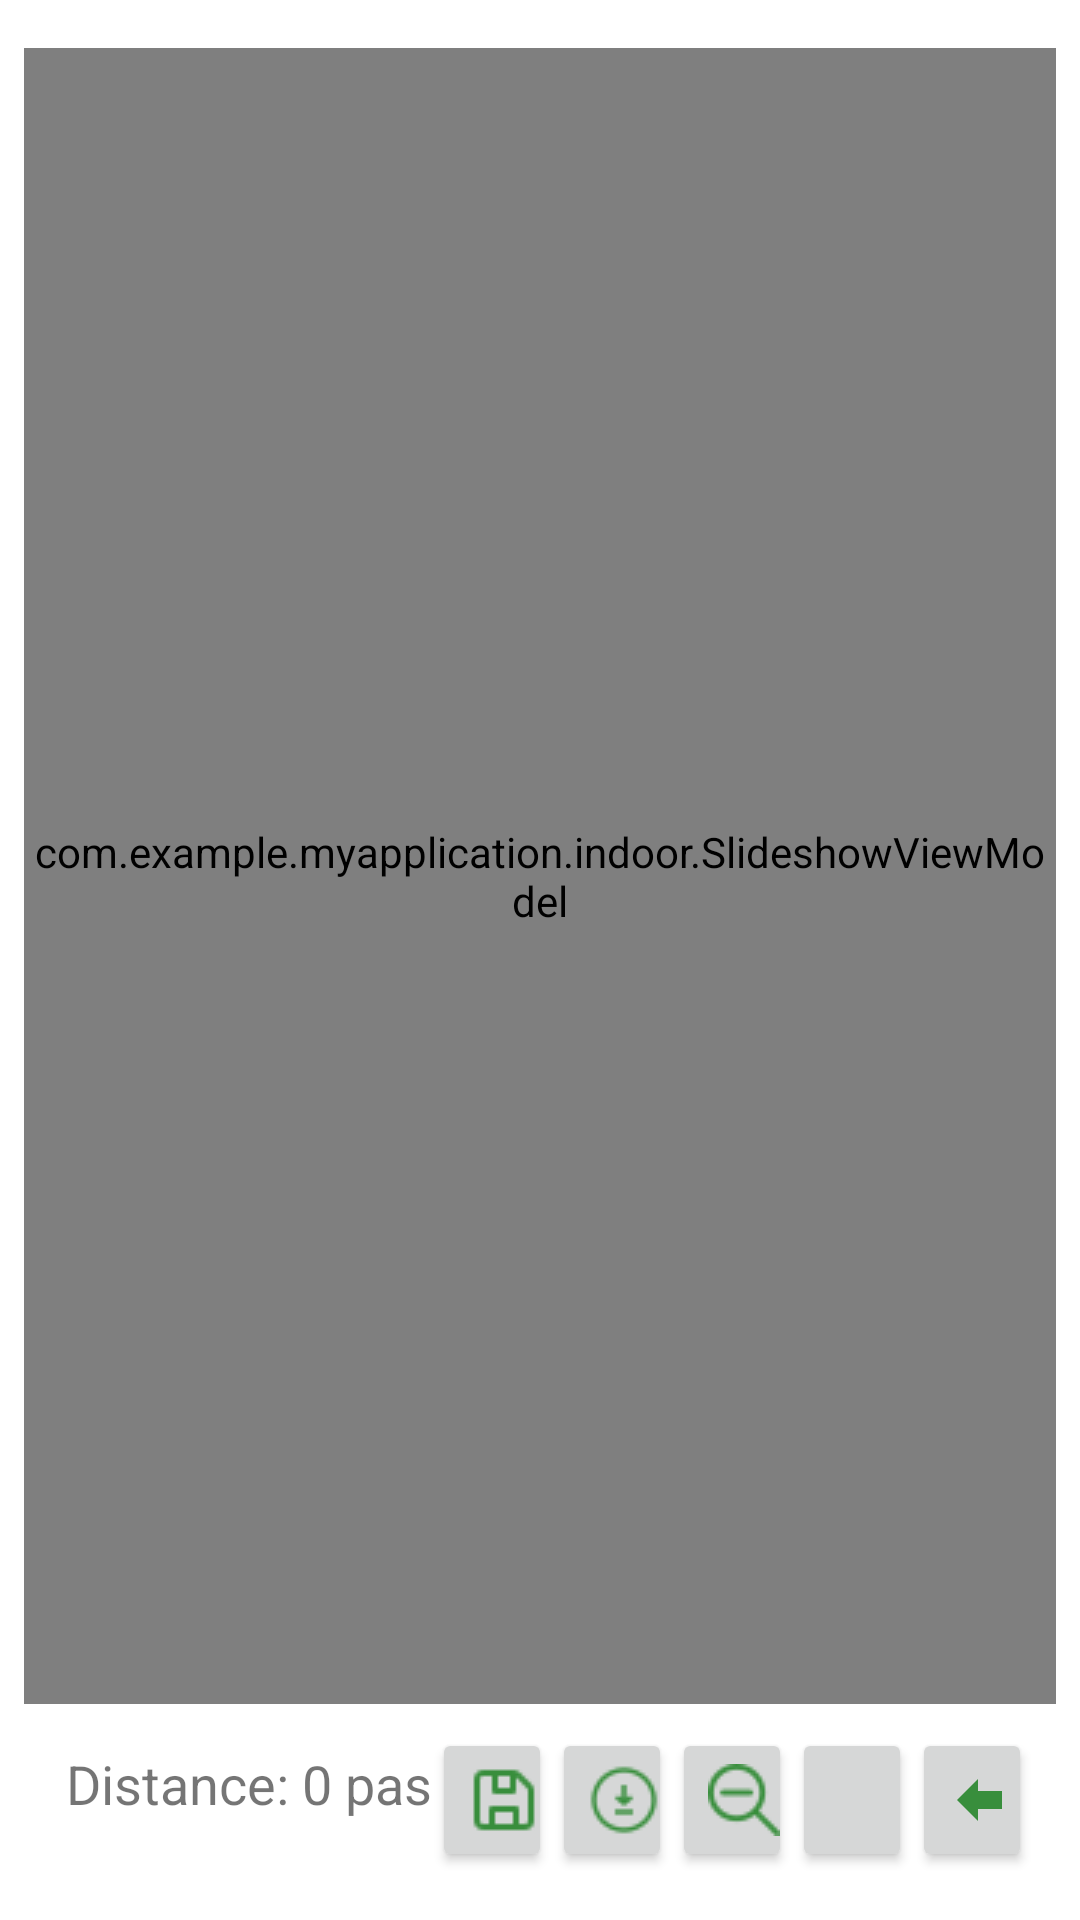

This screen was rendered from an Android layout file. Write that file and the resources it references.
<!-- AndroidManifest.xml: application theme Theme.MyApplication -->
<!-- res/layout/indoor.xml -->
<?xml version="1.0" encoding="utf-8"?>
<androidx.constraintlayout.widget.ConstraintLayout
        xmlns:android="http://schemas.android.com/apk/res/android"
        xmlns:app="http://schemas.android.com/apk/res-auto"
        xmlns:tools="http://schemas.android.com/tools"
        android:layout_width="match_parent"
        android:layout_height="match_parent"
        android:padding="8dp">

    
    <com.example.myapplication.indoor.SlideshowViewModel
            android:id="@+id/pdrView"
            android:layout_width="0dp"
            android:layout_height="0dp"
            android:layout_marginTop="8dp"
            app:layout_constraintTop_toTopOf="parent"
            app:layout_constraintBottom_toTopOf="@+id/buttonLayout"
            app:layout_constraintStart_toStartOf="parent"
            app:layout_constraintEnd_toEndOf="parent" />



    
    <LinearLayout
            android:id="@+id/buttonLayout"
            android:layout_width="0dp"
            android:layout_height="wrap_content"
            android:orientation="horizontal"
            android:gravity="center"
            android:padding="8dp"
            app:layout_constraintBottom_toBottomOf="parent"
            app:layout_constraintStart_toStartOf="parent"
            app:layout_constraintEnd_toEndOf="parent">

        <TextView
                android:id="@+id/distanceText"
                android:layout_width="wrap_content"
                android:layout_height="35dp"
                android:text="Distance: 0 pas"
                android:layout_marginLeft="6dp"
                android:textSize="18sp" />

        <Button
                android:id="@+id/saveButton"
                android:layout_width="0dp"
                android:layout_height="wrap_content"
                android:layout_weight="1"
                android:drawableTint="@color/green_700"
                android:drawableLeft="@drawable/save"
                tools:ignore="SpeakableTextPresentCheck" />

        <Button
                android:id="@+id/loadButton"
                android:layout_width="0dp"
                android:layout_height="wrap_content"
                android:layout_weight="1"
                android:drawableTint="@color/green_700"
                android:drawableLeft="@drawable/download"
                android:textColor="@color/green_700"
                tools:ignore="SpeakableTextPresentCheck" />

        <Button
                android:id="@+id/zoomOutButton"
                android:layout_width="0dp"
                android:layout_height="wrap_content"
                android:layout_weight="1"
                android:drawableTint="@color/green_700"
                android:drawableLeft="@drawable/zoomout"
                android:textColor="@color/green_700"
                tools:ignore="SpeakableTextPresentCheck" />

        <Button
                android:id="@+id/zoomInButton"
                android:layout_width="0dp"
                android:layout_height="wrap_content"
                android:layout_weight="1"
               android:drawableTint="@color/green_700"
                android:drawableLeft="@drawable/plis"

                tools:ignore="SpeakableTextPresentCheck" />

        <Button
                android:id="@+id/btnRetour"
                android:layout_width="0dp"
                android:layout_height="wrap_content"
                android:layout_weight="1"
                android:drawableLeft="@drawable/ic_return"
                android:drawableTint="@color/green_700"
                android:textColor="@color/green_700"
                tools:ignore="SpeakableTextPresentCheck" />
    </LinearLayout>

</androidx.constraintlayout.widget.ConstraintLayout>
<!-- resources referenced by this layout -->
<resources>
  <color name="green_700">#FF388E3C</color>
  <!-- drawable download: png bitmap (drawable, 1015 bytes) -->
  <!-- drawable ic_return (drawable) -->
  <vector xmlns:android="http://schemas.android.com/apk/res/android"
      android:width="24dp" android:height="24dp" android:viewportWidth="24" android:viewportHeight="24">
      <path android:fillColor="#FFFFFF" android:pathData="M10,19l-7,-7 7,-7v4h8v6h-8v4z"/>
      </vector>
  <!-- drawable save: png bitmap (drawable, 674 bytes) -->
  <!-- drawable zoomout: png bitmap (drawable, 1038 bytes) -->
  <style name="Theme.MyApplication" parent="Theme.MaterialComponents.DayNight.NoActionBar">
          
          <item name="colorPrimary">@color/gray_400</item>
          <item name="colorPrimaryVariant">@color/teal_700</item>
          <item name="colorOnPrimary">@color/white</item>
          <item name="materialButtonStyle">@style/Widget.MaterialComponents.Button.OutlinedButton</item>
  
          
          <item name="colorSecondary">@color/teal_200</item>
          <item name="colorSecondaryVariant">@color/teal_700</item>
          <item name="colorOnSecondary">@color/black</item>
          
          <item name="android:statusBarColor">@color/teal_500</item>
          
      </style>
  <color name="gray_400">#FFBDBDBD</color>
  <color name="teal_700">#FF018786</color>
  <color name="white">#FFFFFFFF</color>
  <color name="teal_200">#FF03DAC5</color>
  <color name="black">#FF000000</color>
  <color name="teal_500">#FF009688</color>
</resources>
